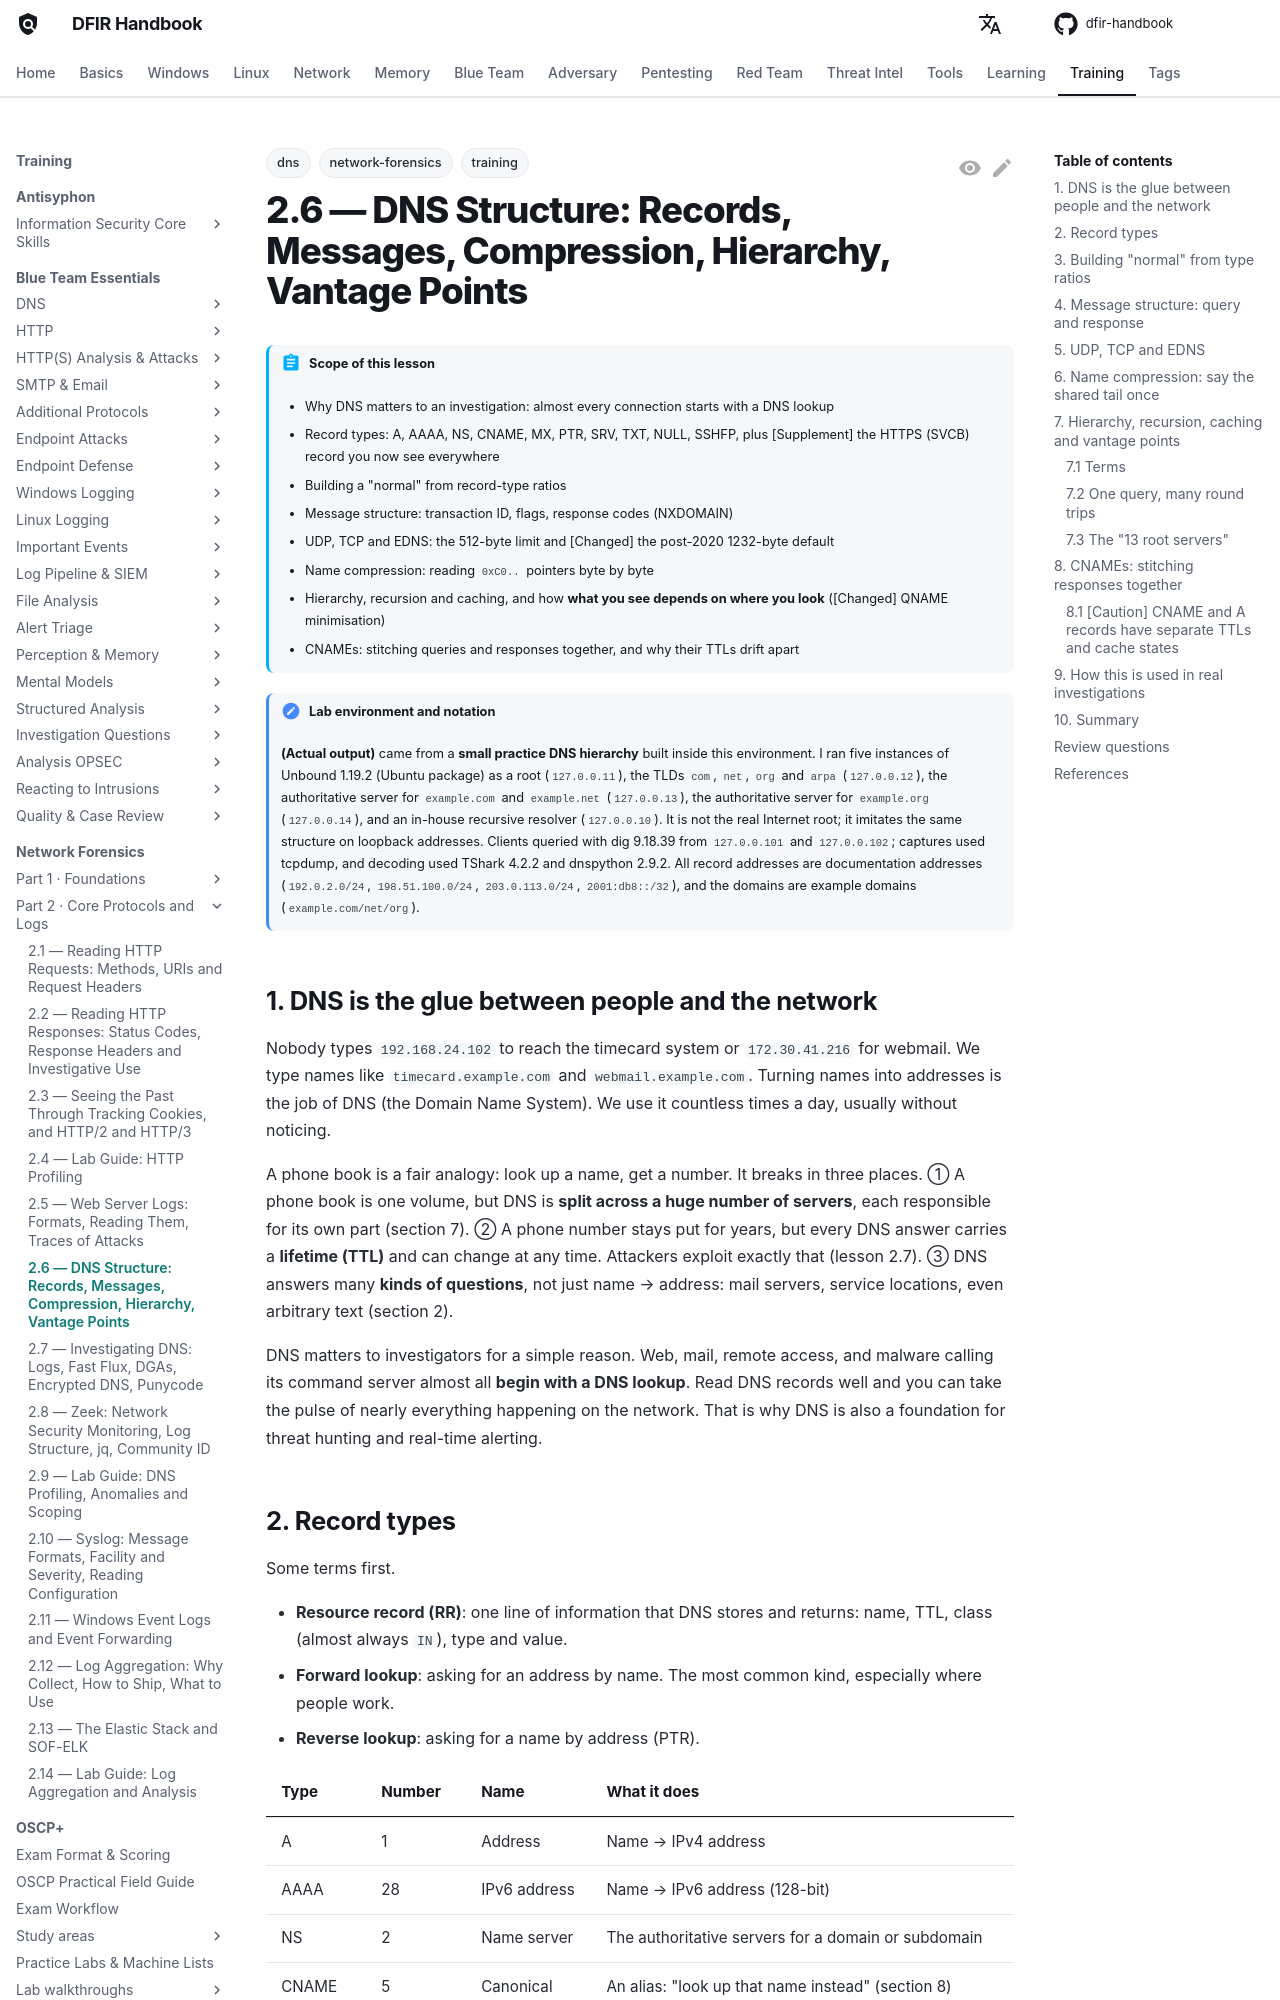

repository: DFIDwiz-sketch/dfir-handbook · page: training/network-forensics/part-2/dns-structure/index.html · generator: mkdocs

---
title: "2.6 — DNS Structure: Records, Messages, Compression, Hierarchy, Vantage Points"
tags:
  - training
  - network-forensics
  - dns
---

# 2.6 — DNS Structure: Records, Messages, Compression, Hierarchy, Vantage Points { #dns-structure }

!!! abstract "Scope of this lesson"
    - Why DNS matters to an investigation: almost every connection starts with a DNS lookup
    - Record types: A, AAAA, NS, CNAME, MX, PTR, SRV, TXT, NULL, SSHFP, plus [Supplement] the HTTPS (SVCB) record you now see everywhere
    - Building a "normal" from record-type ratios
    - Message structure: transaction ID, flags, response codes (NXDOMAIN)
    - UDP, TCP and EDNS: the 512-byte limit and [Changed] the post-2020 1232-byte default
    - Name compression: reading `0xC0..` pointers byte by byte
    - Hierarchy, recursion and caching, and how **what you see depends on where you look** ([Changed] QNAME minimisation)
    - CNAMEs: stitching queries and responses together, and why their TTLs drift apart

!!! note "Lab environment and notation"
    **(Actual output)** came from a **small practice DNS hierarchy** built inside this environment. I ran five instances of Unbound 1.19.2 (Ubuntu package) as a root (`127.0.0.11`), the TLDs `com`, `net`, `org` and `arpa` (`127.0.0.12`), the authoritative server for `example.com` and `example.net` (`127.0.0.13`), the authoritative server for `example.org` (`127.0.0.14`), and an in-house recursive resolver (`127.0.0.10`). It is not the real Internet root; it imitates the same structure on loopback addresses. Clients queried with dig 9.18.39 from `127.0.0.101` and `127.0.0.102`; captures used tcpdump, and decoding used TShark 4.2.2 and dnspython 2.9.2. All record addresses are documentation addresses (`192.0.2.0/24`, `198.51.100.0/24`, `203.0.113.0/24`, `2001:db8::/32`), and the domains are example domains (`example.com/net/org`).

## 1. DNS is the glue between people and the network { #why-dns }

Nobody types `192.168.24.102` to reach the timecard system or `172.30.41.216` for webmail. We type names like `timecard.example.com` and `webmail.example.com`. Turning names into addresses is the job of DNS (the Domain Name System). We use it countless times a day, usually without noticing.

A phone book is a fair analogy: look up a name, get a number. It breaks in three places. ① A phone book is one volume, but DNS is **split across a huge number of servers**, each responsible for its own part (section 7). ② A phone number stays put for years, but every DNS answer carries a **lifetime (TTL)** and can change at any time. Attackers exploit exactly that (lesson 2.7). ③ DNS answers many **kinds of questions**, not just name → address: mail servers, service locations, even arbitrary text (section 2).

DNS matters to investigators for a simple reason. Web, mail, remote access, and malware calling its command server almost all **begin with a DNS lookup**. Read DNS records well and you can take the pulse of nearly everything happening on the network. That is why DNS is also a foundation for threat hunting and real-time alerting.
